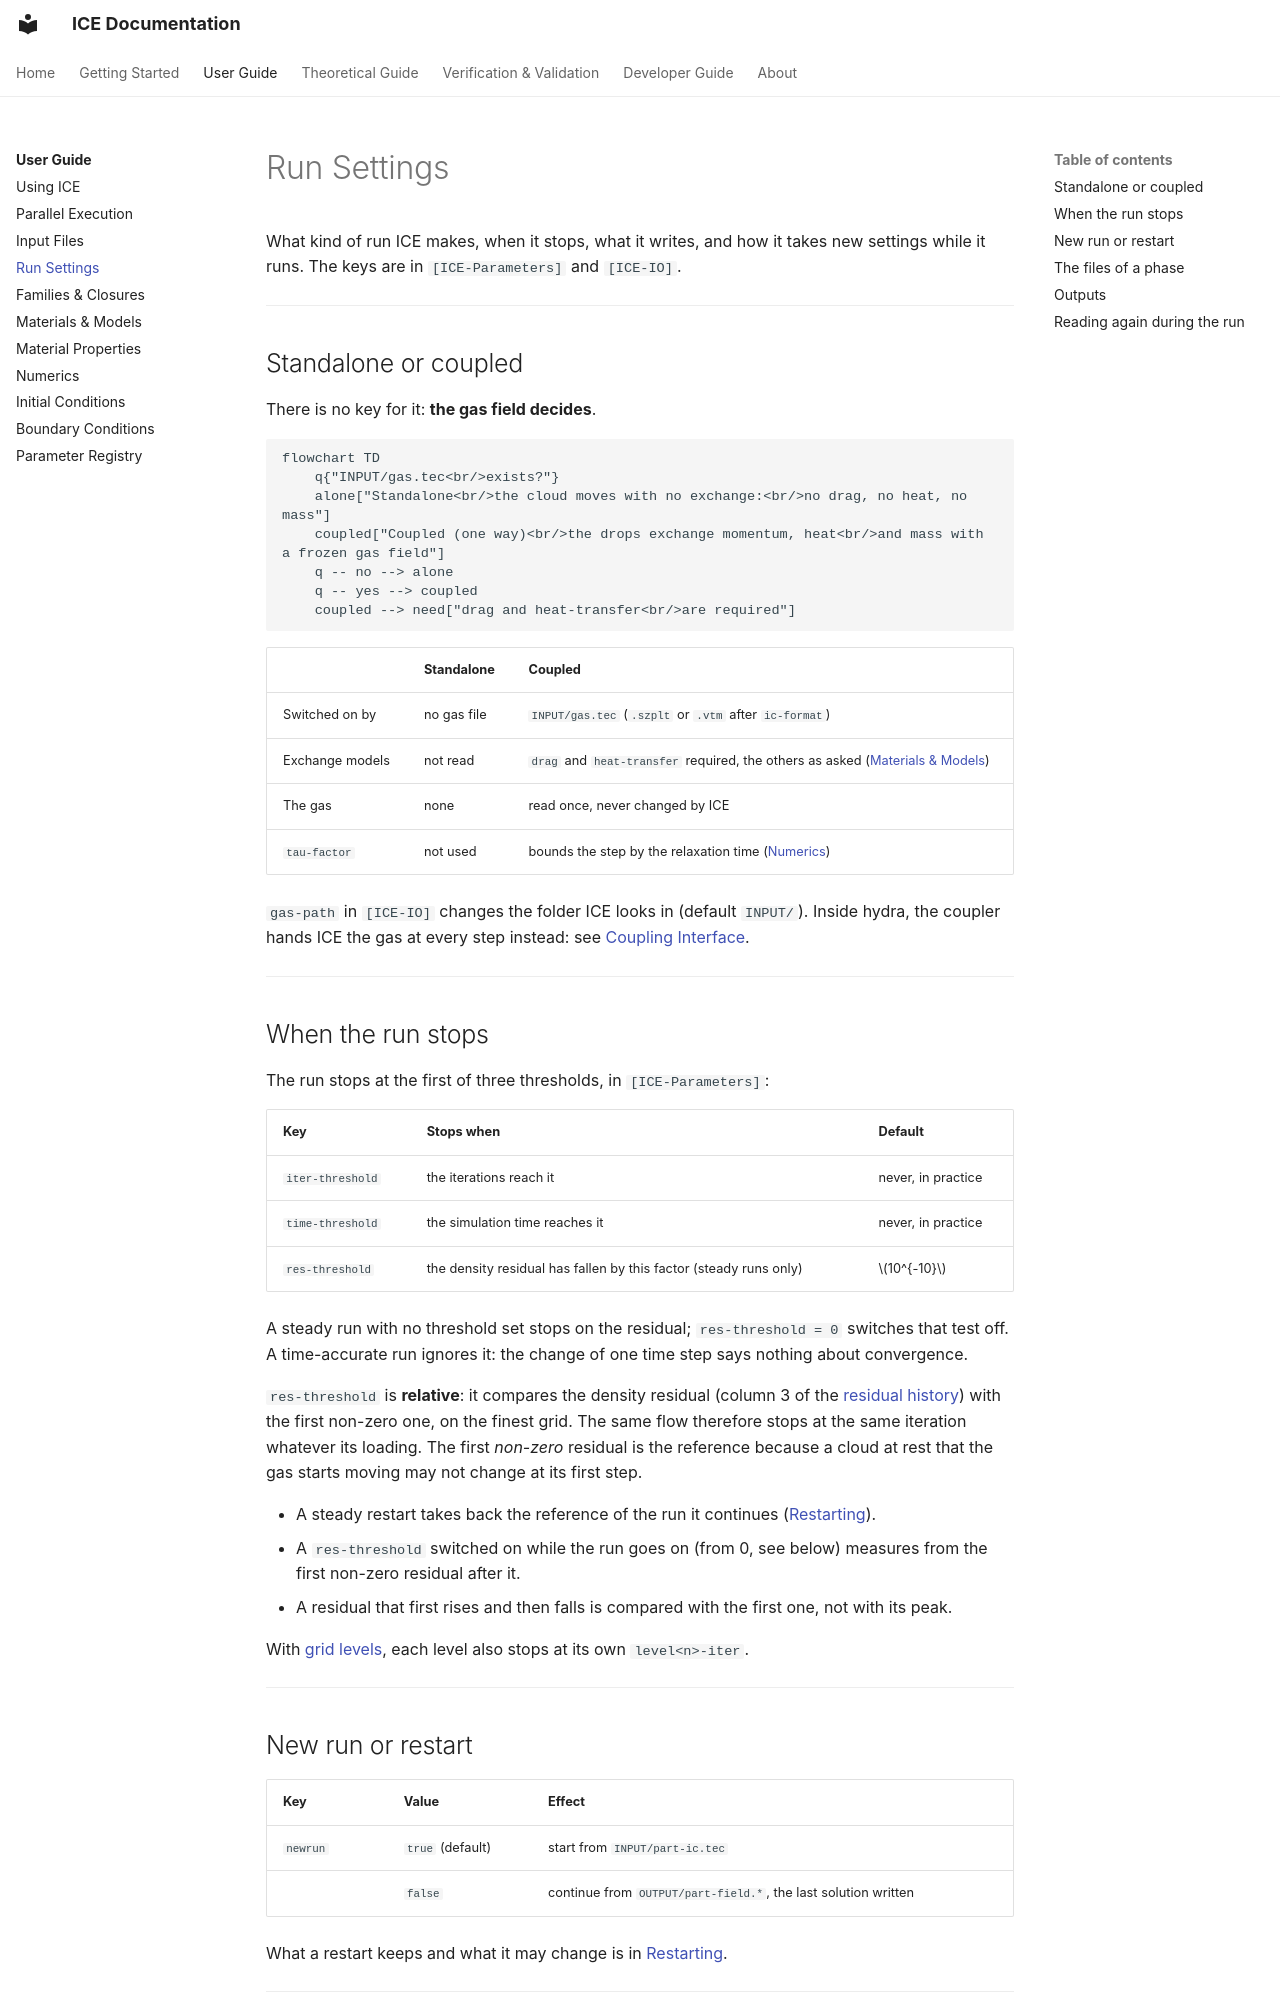

repository: open-hydra/ICE · page: user/general/index.html · generator: mkdocs

# Run Settings

What kind of run ICE makes, when it stops, what it writes, and how it takes new settings while it runs. The keys are
in `[ICE-Parameters]` and `[ICE-IO]`.

---

## Standalone or coupled

There is no key for it: **the gas field decides**.

```mermaid
flowchart TD
    q{"INPUT/gas.tec<br/>exists?"}
    alone["Standalone<br/>the cloud moves with no exchange:<br/>no drag, no heat, no mass"]
    coupled["Coupled (one way)<br/>the drops exchange momentum, heat<br/>and mass with a frozen gas field"]
    q -- no --> alone
    q -- yes --> coupled
    coupled --> need["drag and heat-transfer<br/>are required"]
```

| | Standalone | Coupled |
|---|---|---|
| Switched on by | no gas file | `INPUT/gas.tec` (`.szplt` or `.vtm` after `ic-format`) |
| Exchange models | not read | `drag` and `heat-transfer` required, the others as asked ([Materials & Models](models.md)) |
| The gas | none | read once, never changed by ICE |
| `tau-factor` | not used | bounds the step by the relaxation time ([Numerics](numerics.md#the-time-step)) |

`gas-path` in `[ICE-IO]` changes the folder ICE looks in (default `INPUT/`). Inside hydra, the coupler hands ICE the
gas at every step instead: see [Coupling Interface](../development/coupling.md).

---

## When the run stops

The run stops at the first of three thresholds, in `[ICE-Parameters]`:

| Key | Stops when | Default |
|---|---|---|
| `iter-threshold` | the iterations reach it | never, in practice |
| `time-threshold` | the simulation time reaches it | never, in practice |
| `res-threshold` | the density residual has fallen by this factor (steady runs only) | $10^{-10}$ |

A steady run with no threshold set stops on the residual; `res-threshold = 0` switches that test off. A time-accurate
run ignores it: the change of one time step says nothing about convergence.

`res-threshold` is **relative**: it compares the density residual (column 3 of the
[residual history](using.md#the-residual-history)) with the first non-zero one, on the finest grid. The same flow
therefore stops at the same iteration whatever its loading. The first *non-zero* residual is the reference because a
cloud at rest that the gas starts moving may not change at its first step.

- A steady restart takes back the reference of the run it continues ([Restarting](using.md#restarting)).
- A `res-threshold` switched on while the run goes on (from 0, see below) measures from the first non-zero residual
  after it.
- A residual that first rises and then falls is compared with the first one, not with its peak.

With [grid levels](numerics.md#grid-levels), each level also stops at its own `level<n>-iter`.

---

## New run or restart

| Key | Value | Effect |
|---|---|---|
| `newrun` | `true` (default) | start from `INPUT/part-ic.tec` |
| | `false` | continue from `OUTPUT/part-field.*`, the last solution written |

What a restart keeps and what it may change is in [Restarting](using.md#restarting).

---
